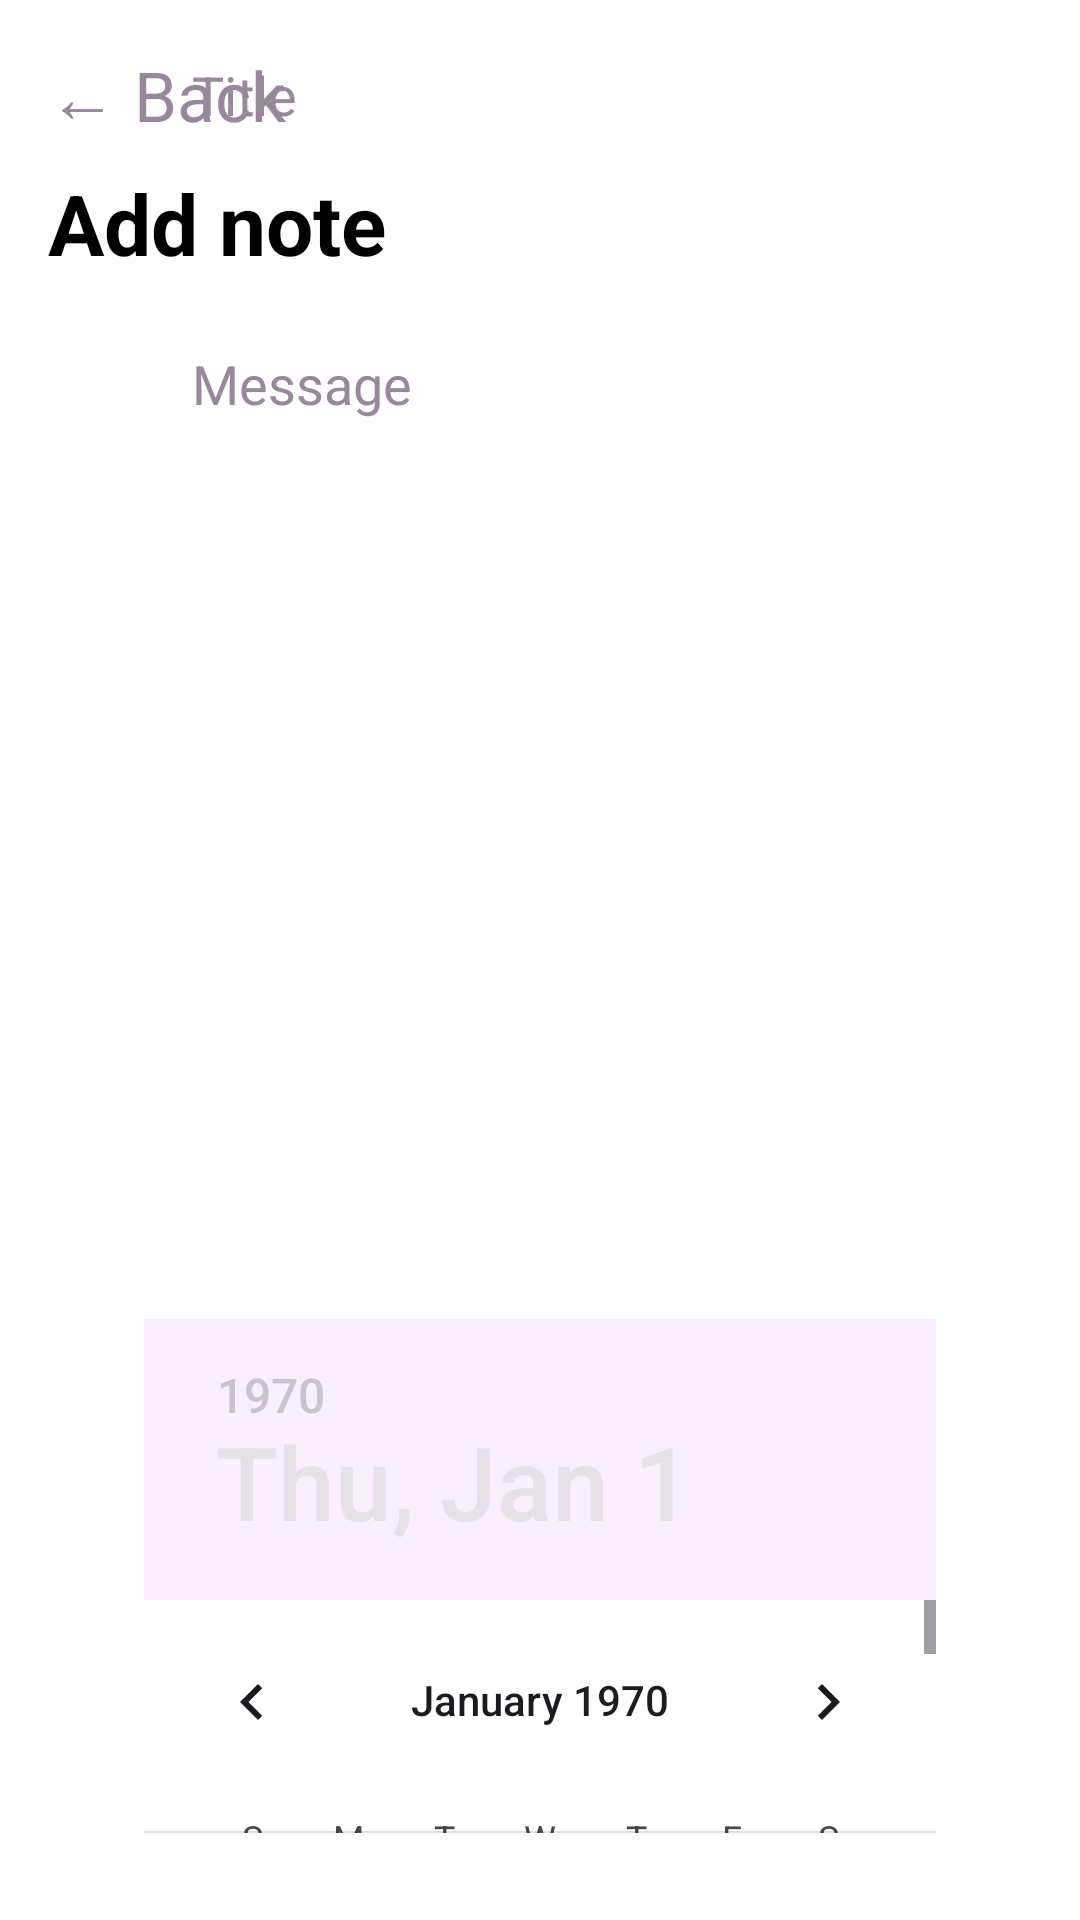

Layout XML and referenced resources for this Android screen:
<!-- AndroidManifest.xml: application theme Theme.Lesson_16 -->
<!-- res/layout/fragment_note.xml -->
<androidx.constraintlayout.widget.ConstraintLayout
    xmlns:android="http://schemas.android.com/apk/res/android"
    xmlns:app="http://schemas.android.com/apk/res-auto"
    xmlns:tools="http://schemas.android.com/tools"
    android:layout_width="match_parent"
    android:layout_height="match_parent"
    android:background="@color/white"
    tools:context=".ui.notes.NoteFragment">

    <TextView
        android:id="@+id/backTextView"
        android:layout_width="wrap_content"
        android:layout_height="wrap_content"
        android:text="← Back"
        android:textSize="23sp"
        android:textColor="@color/hint"
        android:layout_marginStart="16dp"
        android:layout_marginTop="16dp"
        app:layout_constraintStart_toStartOf="parent"
        app:layout_constraintTop_toTopOf="parent" />

    <TextView
        android:id="@+id/addNoteTextView"
        android:layout_width="wrap_content"
        android:layout_height="wrap_content"
        android:text="Add note"
        android:textSize="28sp"
        android:textStyle="bold"
        android:textColor="@android:color/black"
        android:layout_marginStart="16dp"
        android:layout_marginTop="8dp"
        app:layout_constraintStart_toStartOf="parent"
        app:layout_constraintTop_toBottomOf="@id/backTextView" />

    <LinearLayout
        android:id="@+id/inputLinearLayout"
        android:layout_width="0dp"
        android:layout_height="wrap_content"
        android:orientation="vertical"
        android:padding="16dp"
        app:layout_constraintTop_toBottomOf="@id/addNoteTextView"
        app:layout_constraintStart_toStartOf="parent"
        app:layout_constraintEnd_toEndOf="parent"
        app:layout_constraintBottom_toTopOf="@id/addButton"
        android:layout_margin="32dp">

        <EditText
            android:id="@+id/titleEditText"
            android:layout_width="match_parent"
            android:layout_height="wrap_content"
            android:hint="Title"
            android:textColorHint="@color/hint"
            android:textColor="@color/black"
            android:background="@drawable/edittext_background"
            android:padding="16dp"
            android:textSize="18sp"
            android:layout_marginBottom="40dp"/>

        <EditText
            android:id="@+id/messageEditText"
            android:layout_width="match_parent"
            android:layout_height="wrap_content"
            android:textColorHint="@color/hint"
            android:hint="Message"
            android:gravity="top"
            android:background="@drawable/edittext_background"
            android:padding="16dp"
            android:textSize="18sp"
            android:textColor="@color/black"
            android:layout_marginBottom="40dp"
            android:minHeight="300dp"/>

        <DatePicker
            style="@style/datepicker"
            android:id="@+id/date_picker"
            android:layout_width="wrap_content"
            android:layout_height="wrap_content"
            app:layout_constraintStart_toStartOf="parent"
            app:layout_constraintEnd_toEndOf="parent"
            app:layout_constraintTop_toBottomOf="@id/messageEditText"
            android:yearListSelectorColor="@color/black"

            />
    </LinearLayout>

    <Button
        android:id="@+id/addButton"
        android:layout_width="263dp"
        android:layout_height="54dp"
        android:text="Add"
        android:textColor="@android:color/white"
        android:textSize="18sp"
        app:layout_constraintTop_toBottomOf="@id/inputLinearLayout"
        app:layout_constraintStart_toStartOf="parent"
        app:layout_constraintEnd_toEndOf="parent"
        app:layout_constraintBottom_toBottomOf="parent"
        android:layout_marginBottom="65dp"/>

</androidx.constraintlayout.widget.ConstraintLayout>
<!-- resources referenced by this layout -->
<resources>
  <color name="black">#FF000000</color>
  <color name="hint">#99879D</color>
  <color name="white">#FFFFFFFF</color>
  <style name="datepicker">
          <item name="android:layout_width">match_parent</item>
          <item name="android:layout_height">@dimen/height_60</item>
          <item name="android:calendarTextColor">@color/hint</item>
          <item name="android:headerBackground">@color/edittext_bg</item>
          <item name="android:yearListSelectorColor">@color/hint</item>
      </style>
  <style name="Theme.Lesson_16" parent="Base.Theme.Lesson_16" />
  <dimen name="height_60">60dp</dimen>
  <color name="edittext_bg">#FBEEFF</color>
  <style name="Base.Theme.Lesson_16" parent="Theme.Material3.DayNight.NoActionBar">
          
          
      </style>
</resources>
